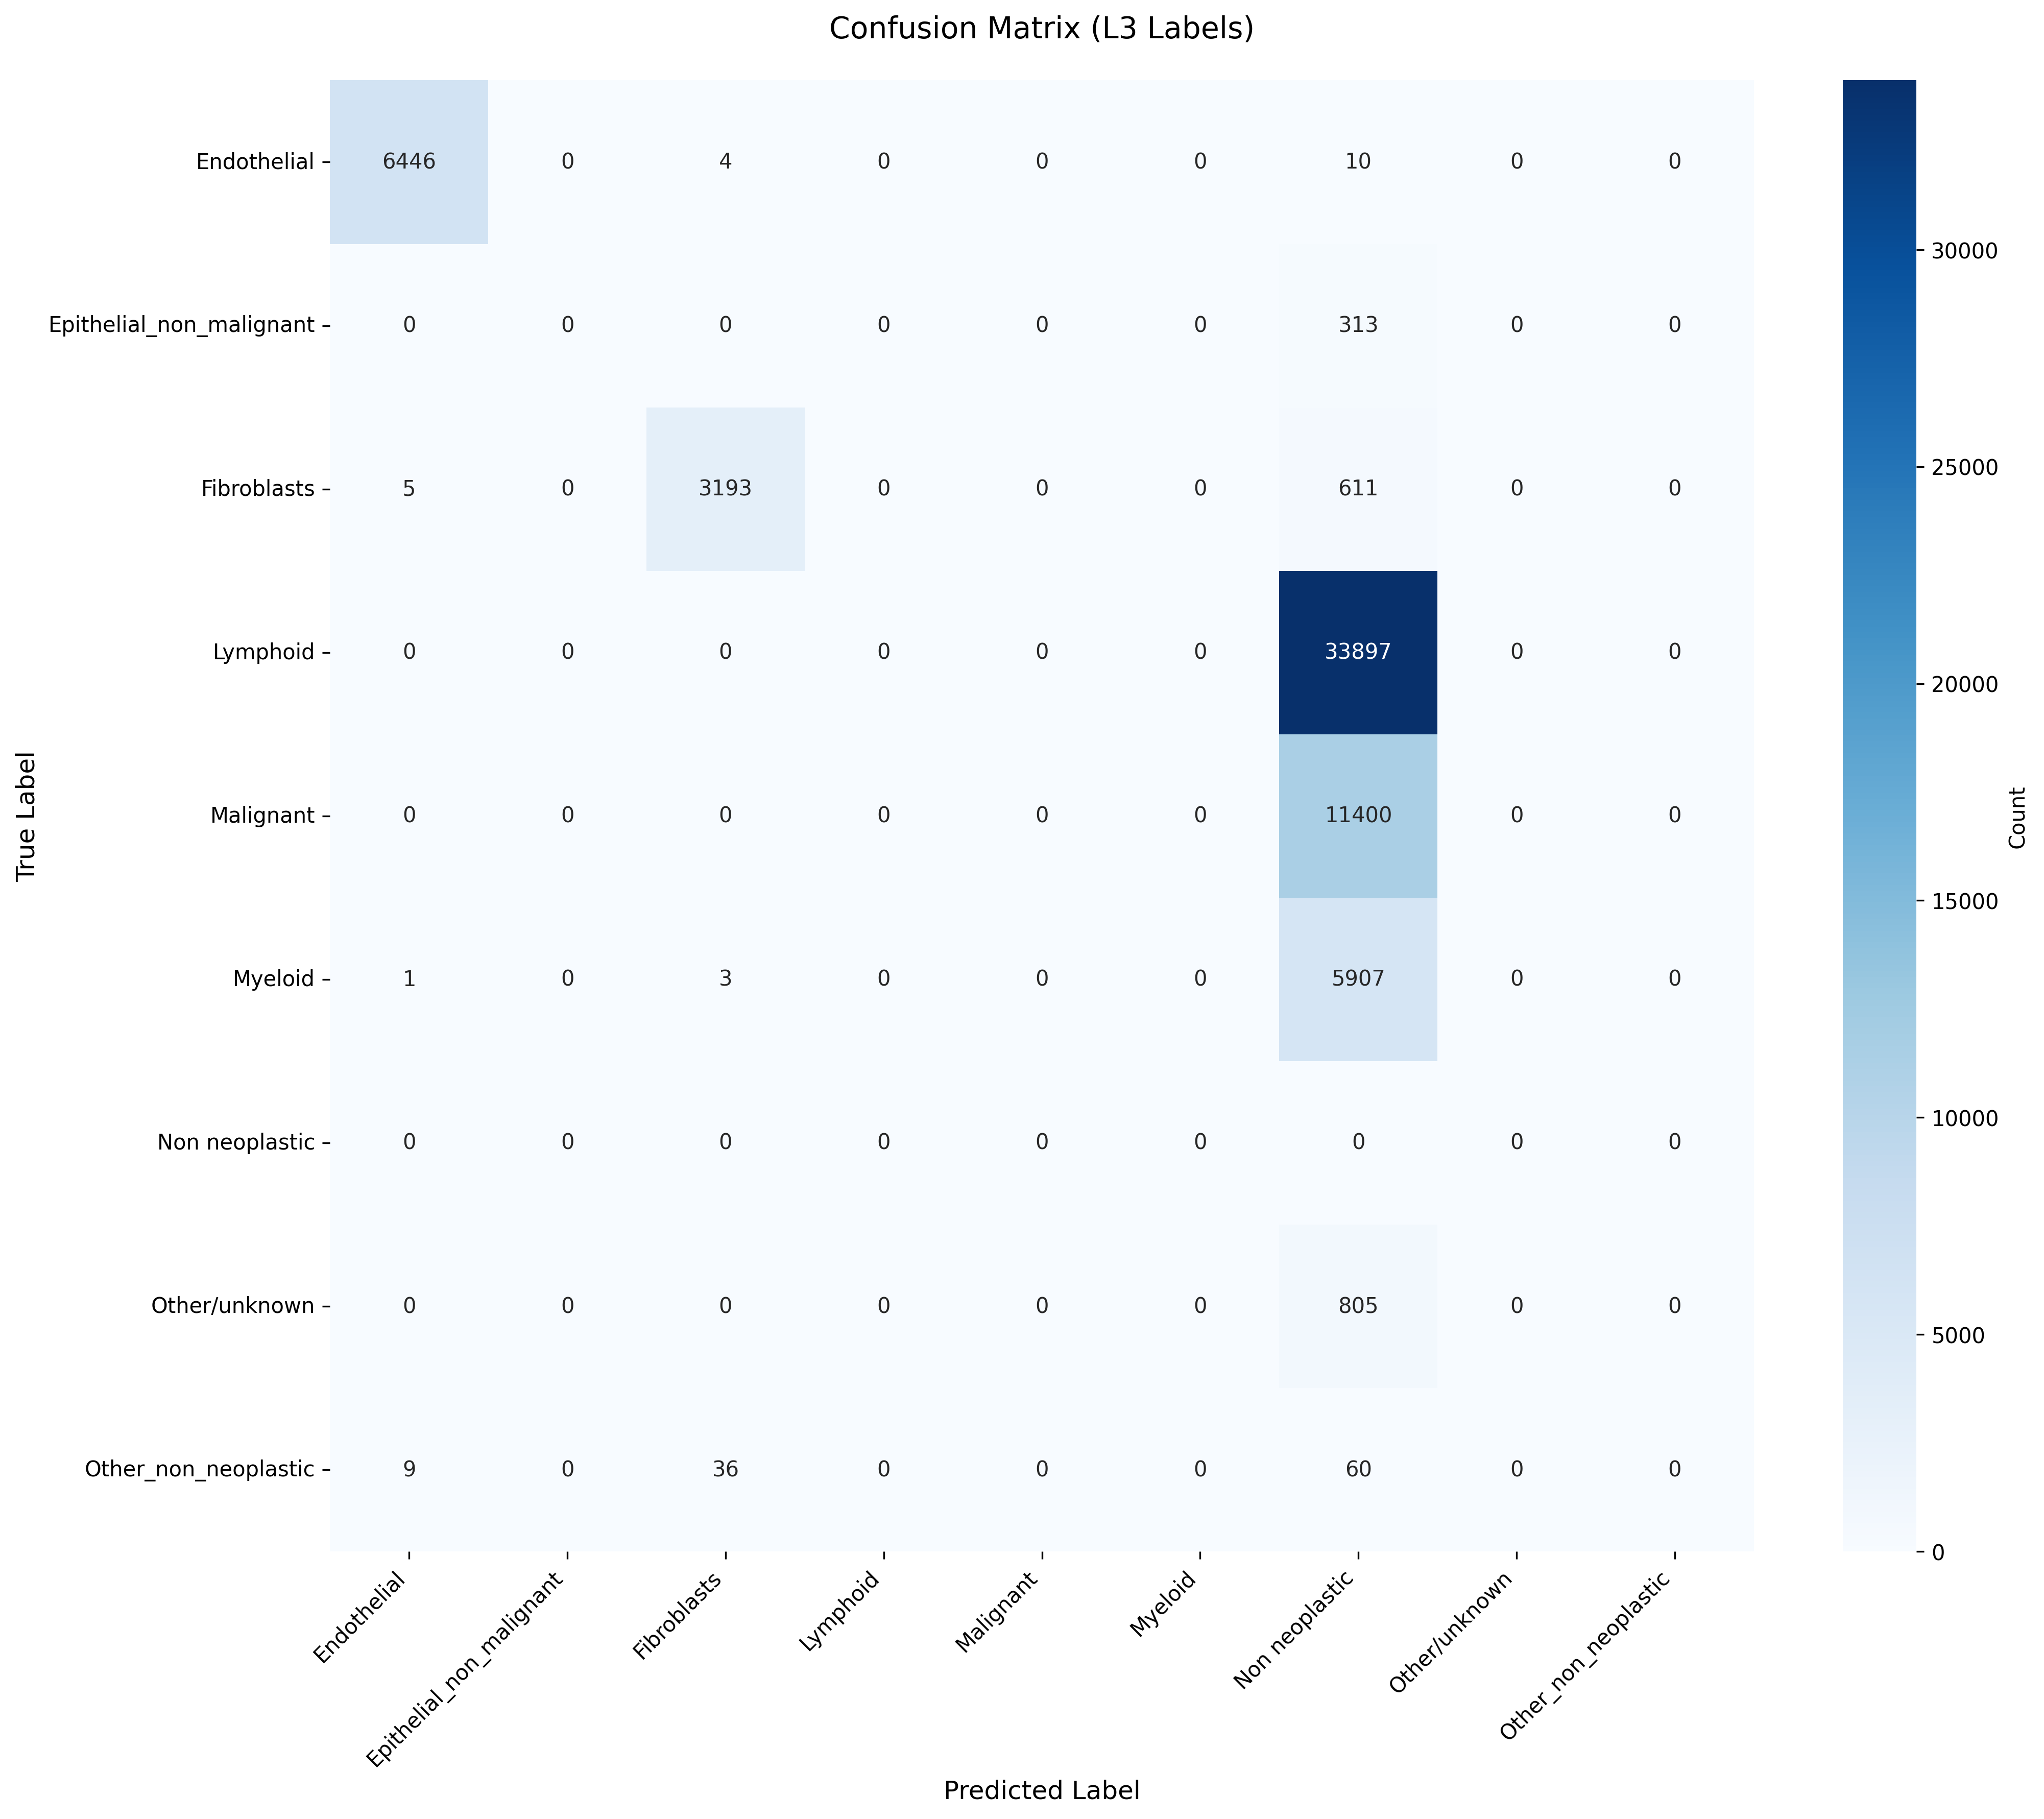

Source data for this figure (header and first rows):
True_Label, Endothelial, Epithelial_non_malignant, Fibroblasts, Lymphoid, Malignant, Myeloid, Non neoplastic, Other/unknown, Other_non_neoplastic
Endothelial, 6446, 0, 4, 0, 0, 0, 10, 0, 0
Epithelial_non_malignant, 0, 0, 0, 0, 0, 0, 313, 0, 0
Fibroblasts, 5, 0, 3193, 0, 0, 0, 611, 0, 0
Lymphoid, 0, 0, 0, 0, 0, 0, 33897, 0, 0
Malignant, 0, 0, 0, 0, 0, 0, 11400, 0, 0
Myeloid, 1, 0, 3, 0, 0, 0, 5907, 0, 0
Non neoplastic, 0, 0, 0, 0, 0, 0, 0, 0, 0
Other/unknown, 0, 0, 0, 0, 0, 0, 805, 0, 0
Other_non_neoplastic, 9, 0, 36, 0, 0, 0, 60, 0, 0
